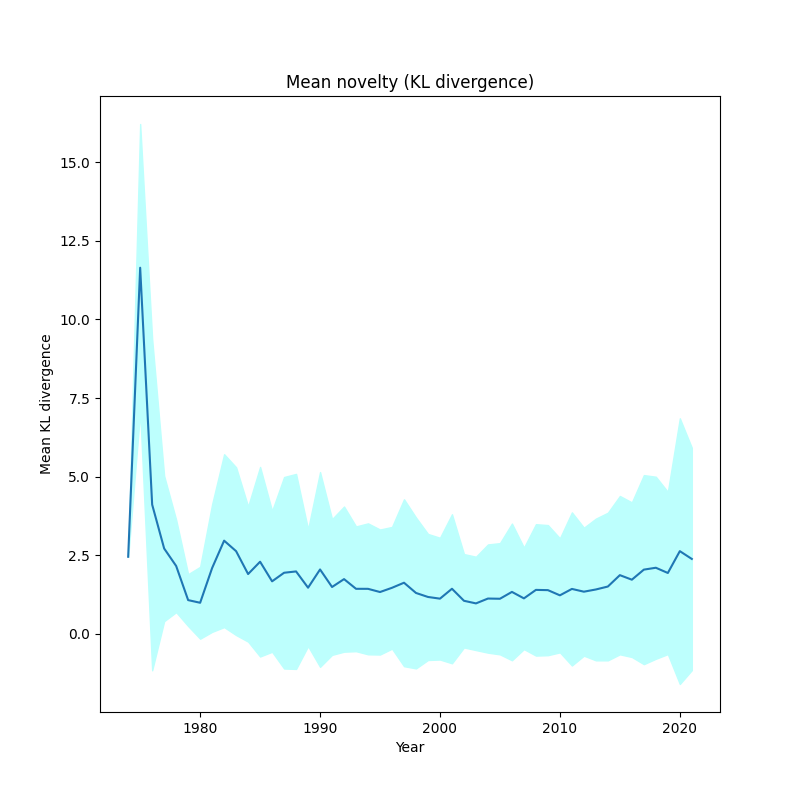

Source data for this figure (header and first rows):
, year, kl_mean, kl_std
0, 1974, 2.453, 0.0
1, 1975, 11.64, 4.571
2, 1976, 4.111, 5.27
3, 1977, 2.715, 2.311
4, 1978, 2.16, 1.47
5, 1979, 1.074, 0.8251
6, 1980, 0.9893, 1.143
7, 1981, 2.094, 2.03
8, 1982, 2.965, 2.75
9, 1983, 2.63, 2.668
10, 1984, 1.903, 2.15
11, 1985, 2.295, 3.015
12, 1986, 1.671, 2.24
13, 1987, 1.944, 3.045
14, 1988, 1.986, 3.101
15, 1989, 1.469, 1.858
16, 1990, 2.049, 3.097
17, 1991, 1.491, 2.159
18, 1992, 1.742, 2.308
19, 1993, 1.433, 1.984
20, 1994, 1.433, 2.082
21, 1995, 1.331, 1.988
22, 1996, 1.466, 1.936
23, 1997, 1.627, 2.655
24, 1998, 1.301, 2.399
25, 1999, 1.174, 2.005
26, 2000, 1.12, 1.937
27, 2001, 1.435, 2.37
28, 2002, 1.053, 1.485
29, 2003, 0.9693, 1.485
30, 2004, 1.123, 1.721
31, 2005, 1.117, 1.769
32, 2006, 1.335, 2.174
33, 2007, 1.129, 1.614
34, 2008, 1.399, 2.09
35, 2009, 1.391, 2.069
36, 2010, 1.226, 1.814
37, 2011, 1.43, 2.435
38, 2012, 1.342, 2.035
39, 2013, 1.412, 2.254
40, 2014, 1.506, 2.348
41, 2015, 1.868, 2.518
42, 2016, 1.723, 2.459
43, 2017, 2.043, 3.006
44, 2018, 2.103, 2.895
45, 2019, 1.937, 2.58
46, 2020, 2.631, 4.225
47, 2021, 2.383, 3.537
